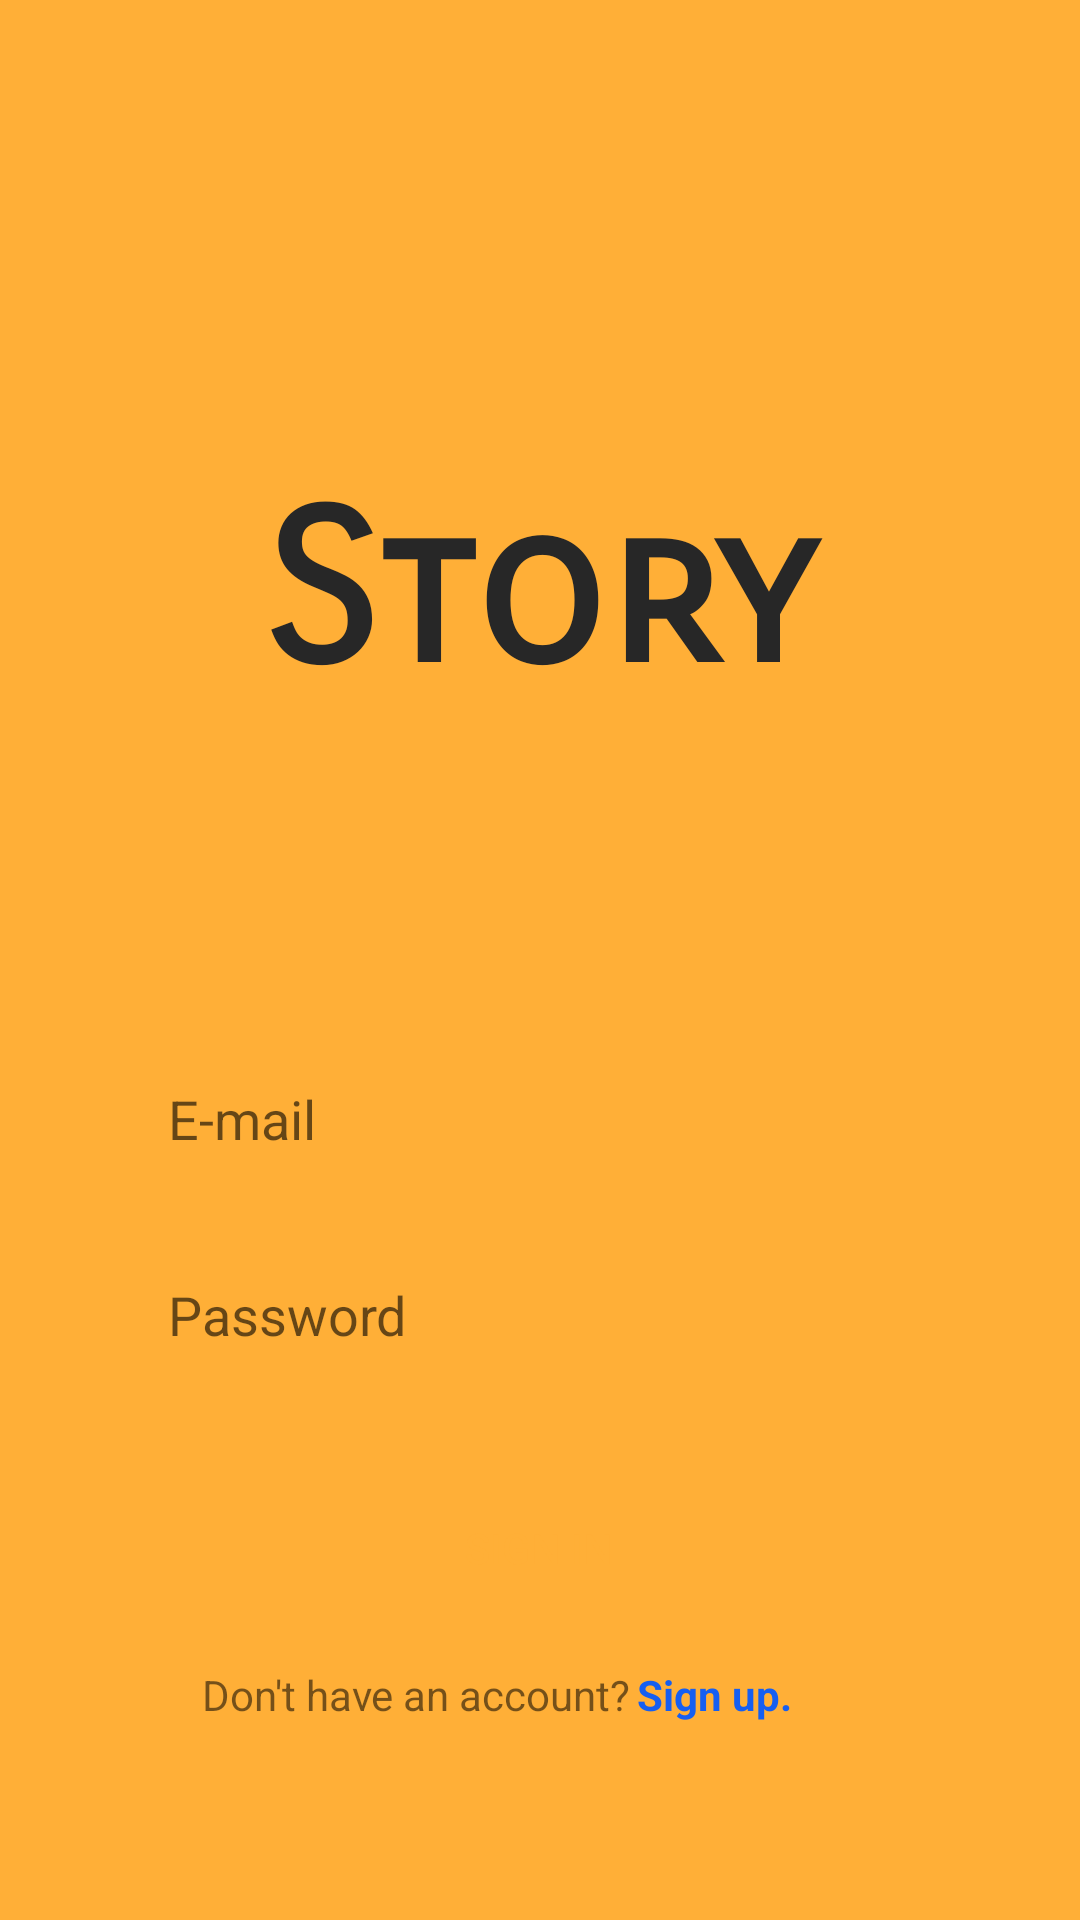

Layout XML and referenced resources for this Android screen:
<!-- AndroidManifest.xml: application theme Theme.Story -->
<!-- res/layout/fragment__sign_in.xml -->
<?xml version="1.0" encoding="utf-8"?>
<androidx.constraintlayout.widget.ConstraintLayout
    xmlns:android="http://schemas.android.com/apk/res/android"
    xmlns:app="http://schemas.android.com/apk/res-auto"
    xmlns:tools="http://schemas.android.com/tools"
    android:layout_width="match_parent"
    android:layout_height="match_parent"
    tools:context=".SIGN.SignInActivity"
    >

    <View
        android:id="@+id/orange_colo"
        android:layout_width="match_parent"
        android:layout_height="match_parent"
        android:layout_alignParentLeft="true"
        android:layout_alignParentTop="true"
        android:background="@drawable/sign_in_background_orange"
        app:layout_constraintBottom_toBottomOf="parent"
        app:layout_constraintEnd_toEndOf="parent"
        app:layout_constraintHorizontal_bias="1.0"
        app:layout_constraintStart_toStartOf="parent"
        app:layout_constraintTop_toTopOf="parent"
        app:layout_constraintVertical_bias="1.0" />

    <EditText
        android:id="@+id/storyText"
        android:layout_width="270dp"
        android:layout_height="46dp"
        android:layout_marginVertical="350dp"
        android:layout_marginTop="344dp"
        android:width="270dp"
        android:height="68dp"
        android:ems="10"
        android:background="@drawable/text_corners"
        android:hint="E-mail"
        android:inputType="textPersonName"
        app:layout_constraintCircleRadius="100dp"
        app:layout_constraintEnd_toEndOf="parent"
        app:layout_constraintHorizontal_bias="0.512"

        android:paddingStart="10dp"
        android:paddingEnd="10dp"

        app:layout_constraintStart_toStartOf="parent"
        app:layout_constraintTop_toTopOf="parent" />


    <EditText
        android:id="@+id/passwordText"
        android:layout_width="270dp"
        android:layout_height="46dp"
        android:width="270dp"
        android:height="58dp"
        android:background="@drawable/text_corners"
        android:ems="10"
        android:hint="Password"
        android:inputType="textPassword"

        android:paddingStart="10dp"
        android:paddingEnd="10dp"

        app:layout_constraintBottom_toBottomOf="parent"
        app:layout_constraintCircleRadius="100dp"
        app:layout_constraintEnd_toEndOf="parent"
        app:layout_constraintHorizontal_bias="0.512"
        app:layout_constraintStart_toStartOf="parent"
        app:layout_constraintTop_toBottomOf="@+id/storyText"
        app:layout_constraintVertical_bias="0.097" />

    <androidx.appcompat.widget.AppCompatButton
        android:id="@+id/signUp"
        android:layout_width="200dp"
        android:layout_height="45dp"
        android:layout_marginTop="32dp"
        android:background="@drawable/rounded_corners"
        android:backgroundTint="@color/white"

        android:contextClickable="false"
        android:linksClickable="false"
        android:text="SIGN IN"

        android:textColor="#FFAF37"

        app:layout_constraintCircleRadius="20dp"

        app:layout_constraintEnd_toEndOf="parent"
        app:layout_constraintHorizontal_bias="0.497"
        app:layout_constraintStart_toStartOf="parent"
        app:layout_constraintTop_toBottomOf="@+id/passwordText"
        app:rippleColor="#FFFFFF" />
    <TextView
        android:id="@+id/textView"
        android:layout_width="268dp"
        android:layout_height="79dp"
        android:layout_marginTop="156dp"
        android:fontFamily="sans-serif-smallcaps"
        android:gravity="center"
        android:text="Story"
        android:textColor="#272727"
        android:textSize="70sp"
        android:textStyle="bold"
        app:layout_constraintEnd_toEndOf="parent"
        app:layout_constraintHorizontal_bias="0.496"
        app:layout_constraintStart_toStartOf="parent"
        app:layout_constraintTop_toTopOf="parent" />

    <TextView
        android:id="@+id/textView2"
        android:layout_width="wrap_content"
        android:layout_height="wrap_content"
        android:layout_marginTop="17dp"
        android:text="Don't have an account?"
        app:layout_constraintEnd_toStartOf="@+id/signUpText"
        app:layout_constraintHorizontal_bias="0.969"
        app:layout_constraintStart_toStartOf="parent"
        app:layout_constraintTop_toBottomOf="@+id/signUp" />

    <TextView
        android:id="@+id/signUpText"
        android:layout_width="wrap_content"
        android:layout_height="wrap_content"
        android:layout_marginTop="17dp"
        android:layout_marginEnd="96dp"
        android:text="Sign up."
        android:textColor="#165FF1"
        android:textStyle="bold"

        app:layout_constraintEnd_toEndOf="parent"
        app:layout_constraintTop_toBottomOf="@+id/signUp" />


</androidx.constraintlayout.widget.ConstraintLayout>
<!-- resources referenced by this layout -->
<resources>
  <color name="white">#FFFFFFFF</color>
  <!-- drawable sign_in_background_orange (drawable) -->
  <vector
      xmlns:android="http://schemas.android.com/apk/res/android"
      xmlns:aapt="http://schemas.android.com/aapt"
      android:width="375dp"
      android:height="641dp"
      android:viewportWidth="375"
      android:viewportHeight="641"
      >
  
      <group>
  
          <clip-path
              android:pathData="M0 0H375V641H0V0Z"
              />
  
          <path
              android:pathData="M0 0V641H375V0"
              android:fillColor="#FFAF37"
              />
  
      </group>
  
  </vector>
  <style name="Theme.Story" parent="Theme.AppCompat.Light">
          
          
  
          <item name="colorPrimary">@color/customOrange</item>
  
          <item name="colorPrimaryVariant">@color/purple_700</item>
          <item name="colorOnPrimary">@color/white</item>
          
          <item name="colorSecondary">@color/teal_200</item>
          <item name="colorSecondaryVariant">@color/teal_700</item>
          <item name="colorOnSecondary">@color/white</item>
          
          <item name="android:statusBarColor" tools:targetApi="l">@color/customOrange</item>
          
          
      </style>
  <color name="customOrange">#FF9D00</color>
  <color name="purple_700">#FF3700B3</color>
  <color name="teal_200">#FF03DAC5</color>
  <color name="teal_700">#FF018786</color>
</resources>
